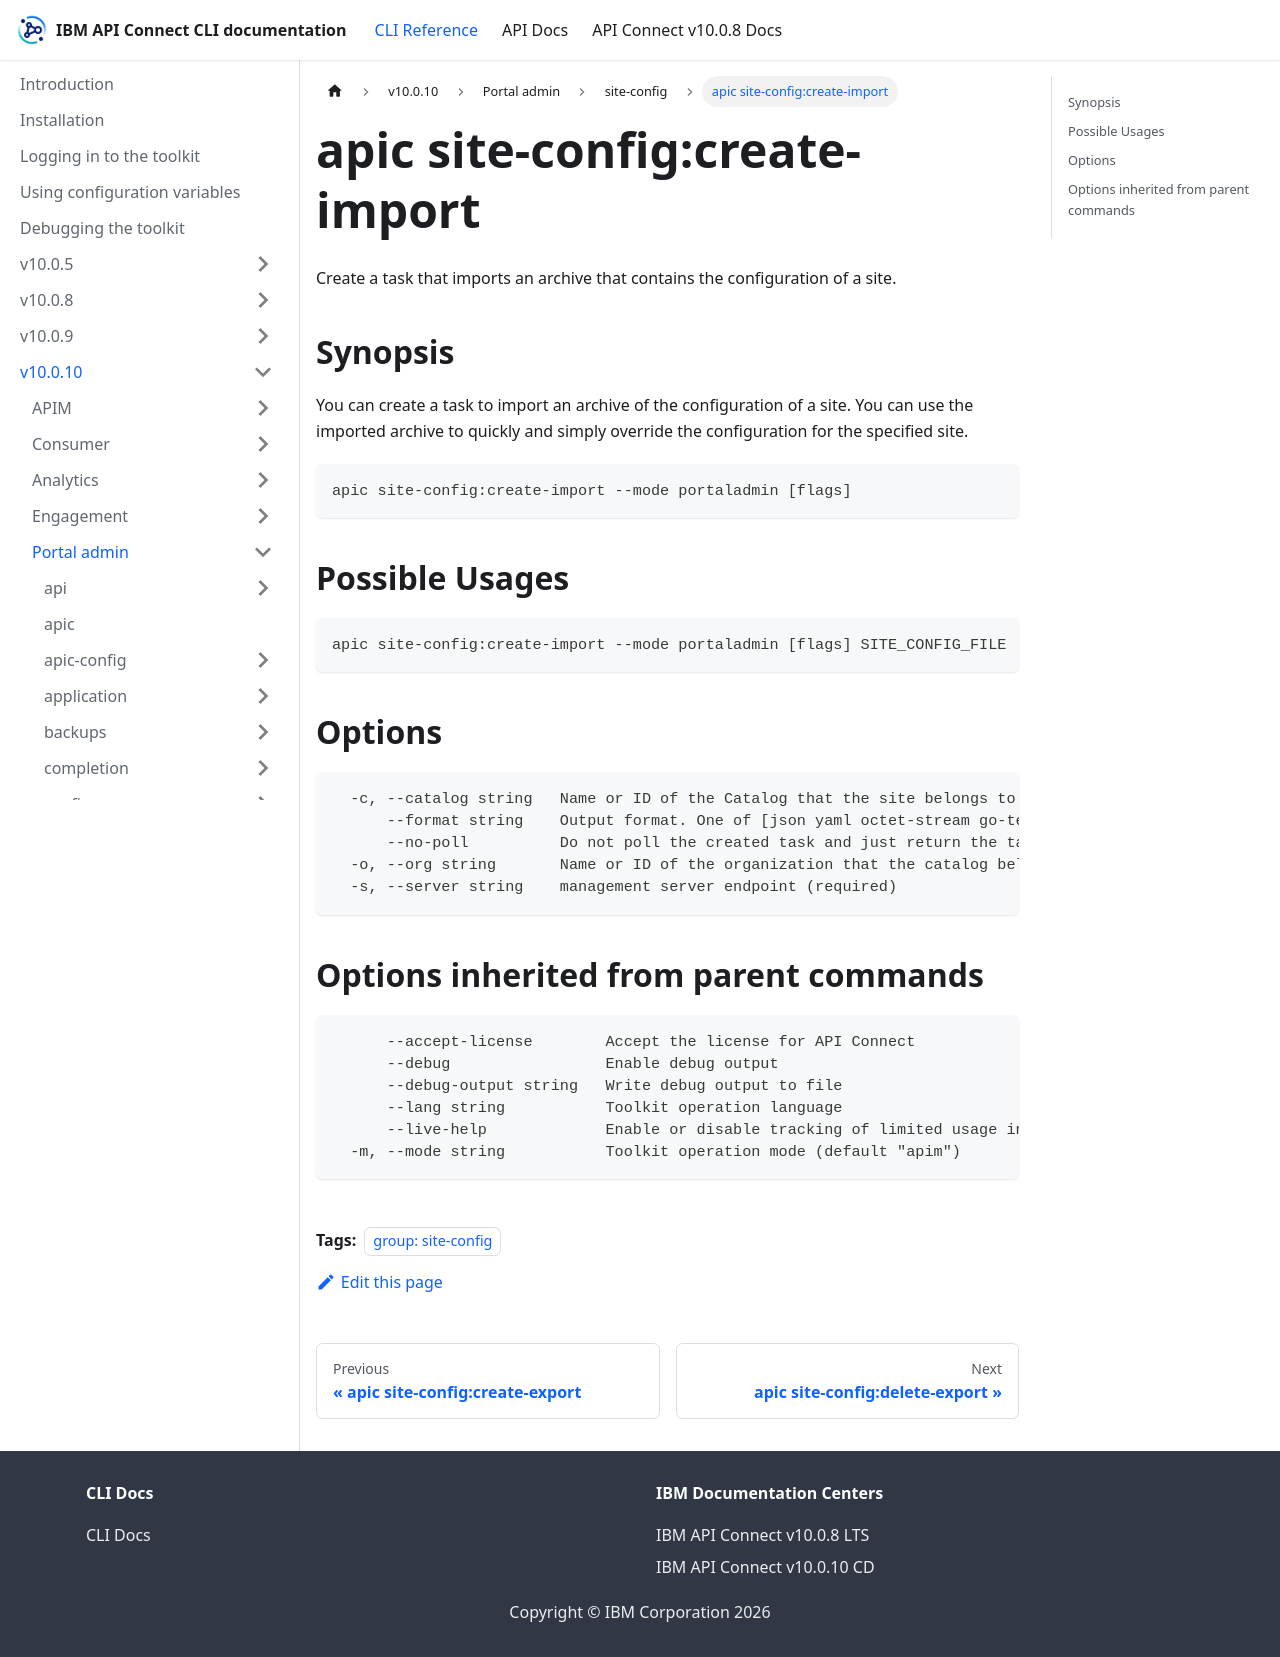

repository: ibm-apiconnect/clidocs · page: docs/v10010/portaladmin/site-config/apic_site-config_create-import.html · generator: docusaurus

---
tags:
- "group: site-config"
---
# apic site-config:create-import

Create a task that imports an archive that contains the configuration of a site.

## Synopsis

You can create a task to import an archive of the configuration of a site. You can use the imported archive to quickly and simply override the configuration for the specified site.

```
apic site-config:create-import --mode portaladmin [flags]
```

## Possible Usages

```
apic site-config:create-import --mode portaladmin [flags] SITE_CONFIG_FILE
```

## Options

```
  -c, --catalog string   Name or ID of the Catalog that the site belongs to. (required)
      --format string    Output format. One of [json yaml octet-stream go-template=... go-template-file=...], defaults to yaml.
      --no-poll          Do not poll the created task and just return the task ID
  -o, --org string       Name or ID of the organization that the catalog belongs to. (required)
  -s, --server string    management server endpoint (required)
```

## Options inherited from parent commands

```
      --accept-license        Accept the license for API Connect
      --debug                 Enable debug output
      --debug-output string   Write debug output to file
      --lang string           Toolkit operation language
      --live-help             Enable or disable tracking of limited usage information
  -m, --mode string           Toolkit operation mode (default "apim")
```
